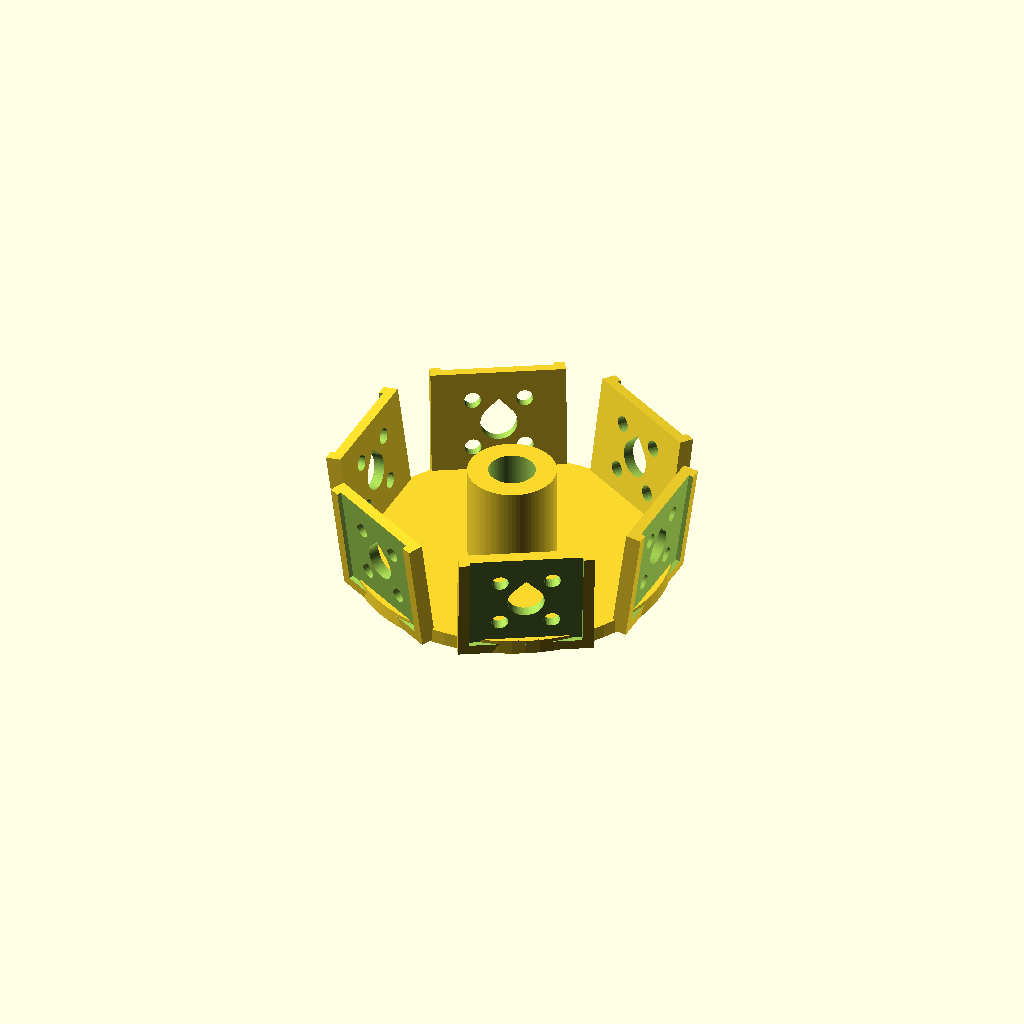
Cell 1: the model at its default parameters.
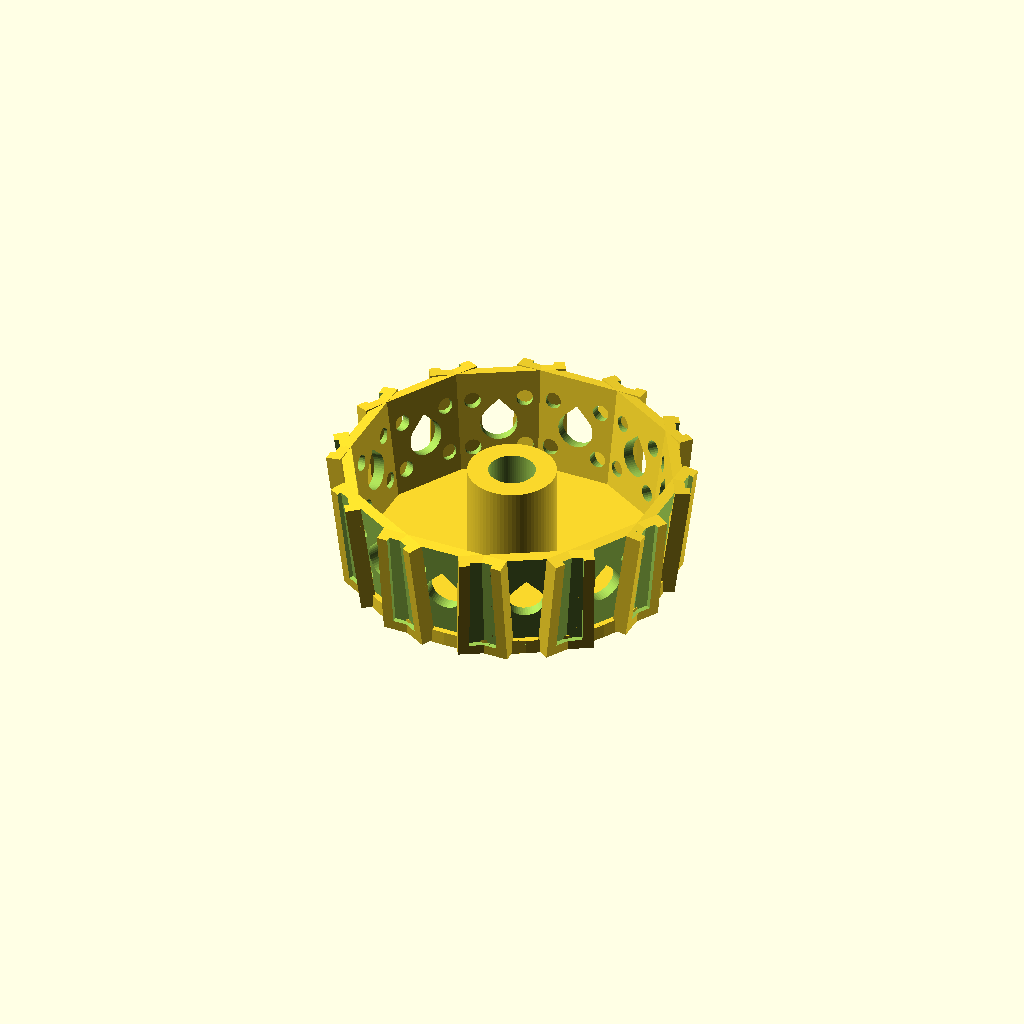
Cell 2 — spokes set to 12, the other parameters unchanged.
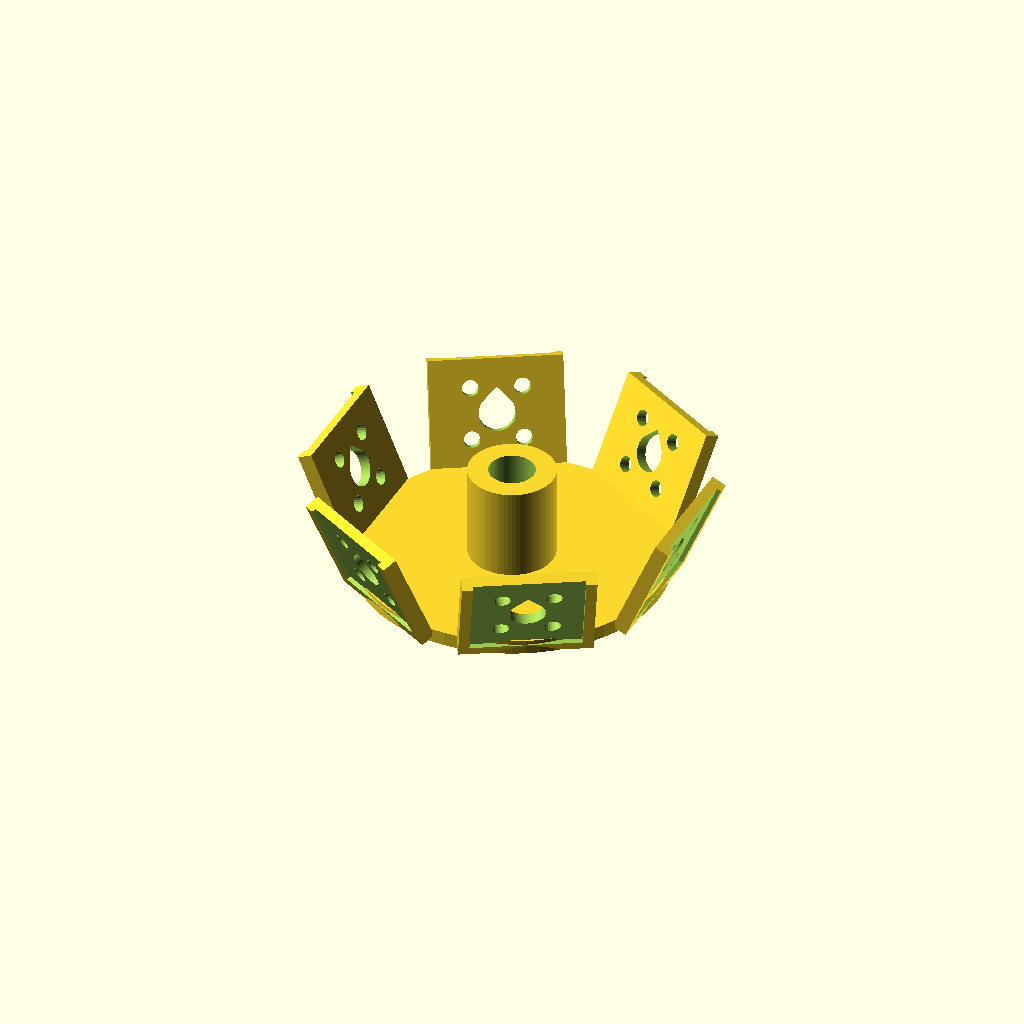
Cell 3 — r_base set to 160, the other parameters unchanged.
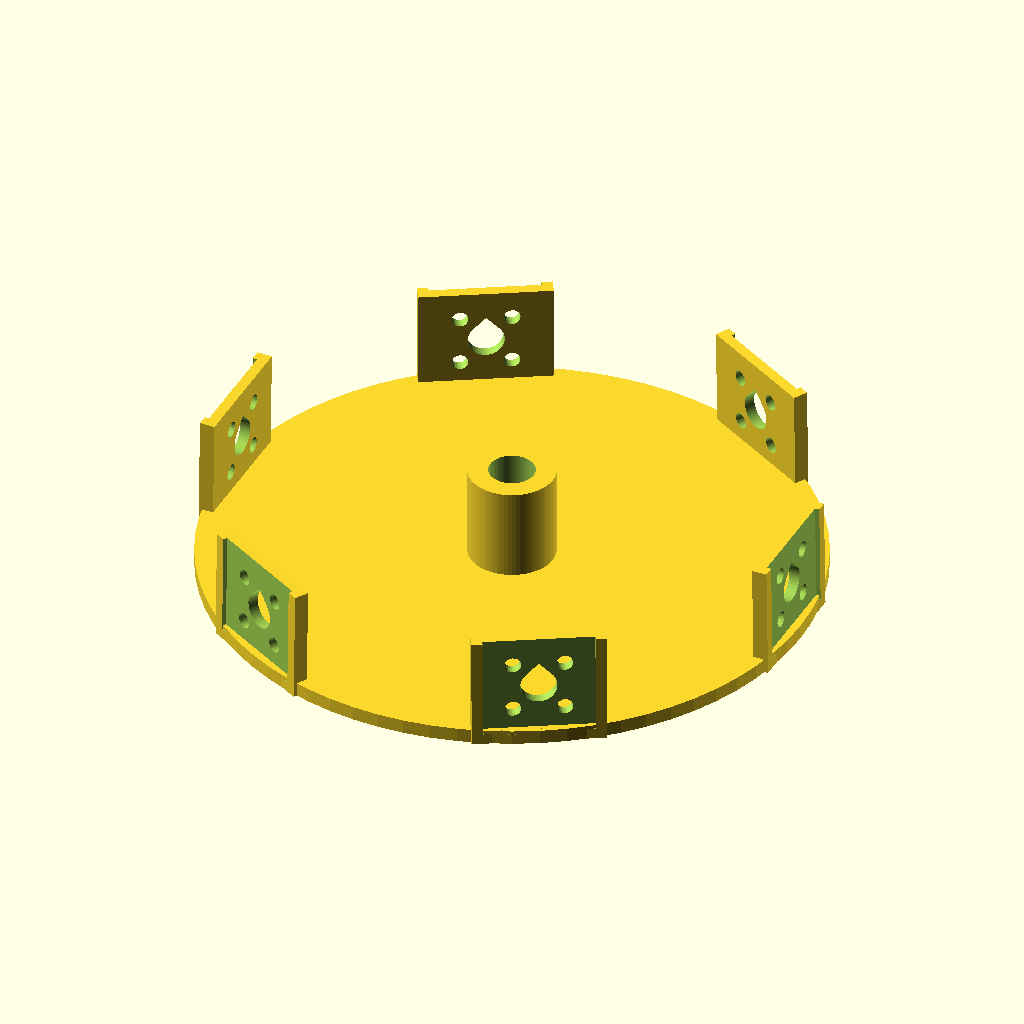
Cell 4 — r_top set to 84, the other parameters unchanged.
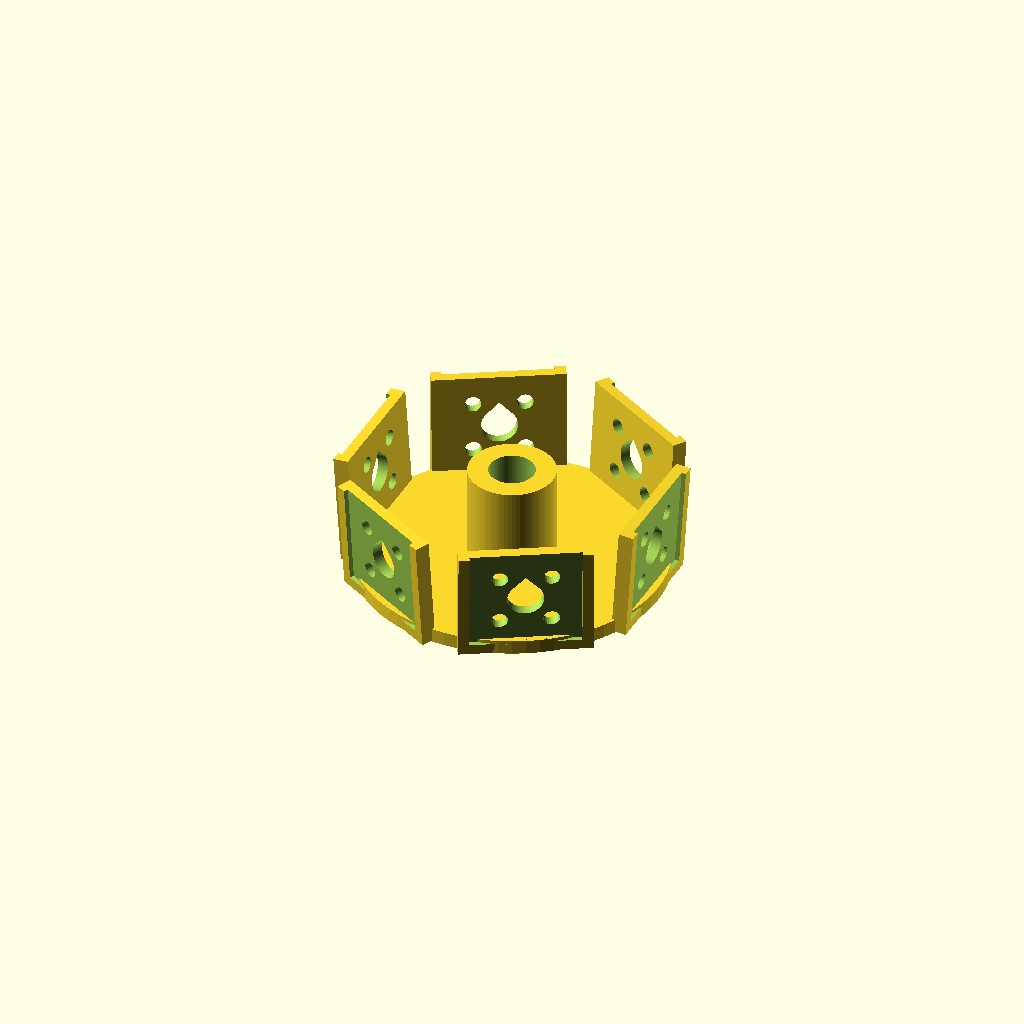
Cell 5: the same model with height = 550.
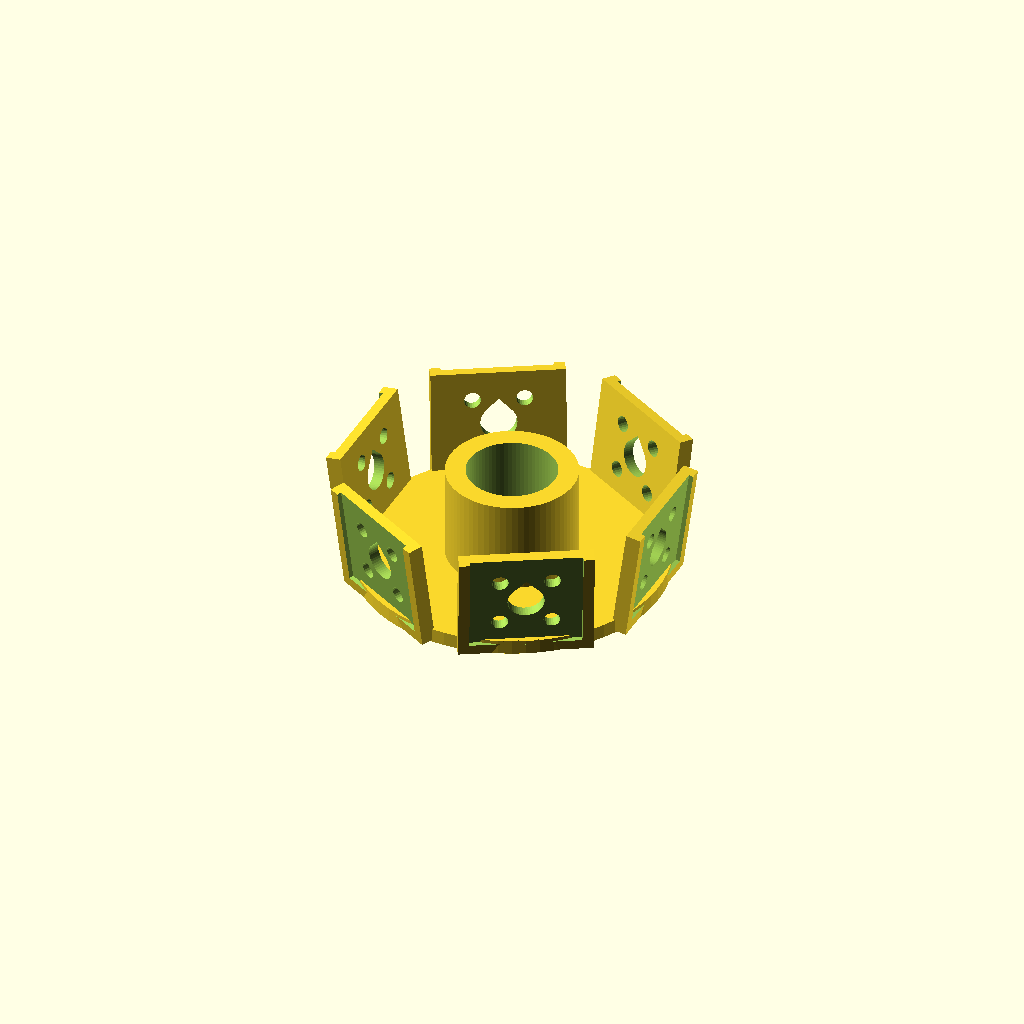
Cell 6: rod_d = 24 (everything else at default).
All cells are drawn from one camera (rotation 55°, 0°, 25°, orthographic, colour scheme Cornfield), so only the parameter changes between them.
OpenSCAD source file outputs/print/minitree-top.scad:
// Mini tree, top cap. Printed upside down: the flat top on the plate and the
// six channels pointing up (down in use, where the spokes come in from below).
// The centre hole takes the top of the 8 mm rod. No supports.
include <lib.scad>
spokes = 6;
r_base = 80;
r_top = 42;
height = 275;
rod_d = 12;      // centre rod: 10–12 mm bamboo cane
ch_h = 32;
tilt = atan((r_base - r_top)/height);
plate = 4;

difference() {
  union() {
    cylinder(r = r_top + 1, h = plate);
    cylinder(d = rod_d + 12, h = 30);
    // In print the channels lean outwards: in use they lean in towards the tip.
    channel_ring(spokes, r_top, -tilt, ch_h);
  }
  translate([0, 0, 3]) cylinder(d = rod_d + 2*clr, h = 30);
}
Customizer parameters (derived from the source; name, type, default, range or options):
spokes: number, default 6
r_base: number, default 80
r_top: number, default 42
height: number, default 275
rod_d: number, default 12
ch_h: number, default 32
plate: number, default 4
